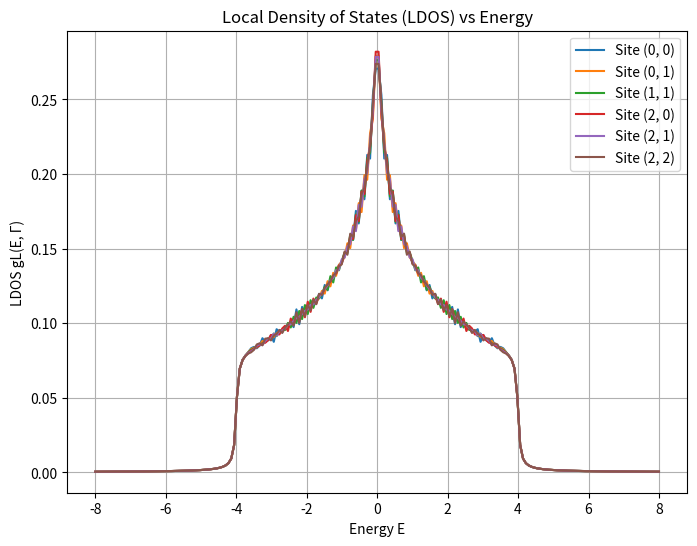

Generate this figure with matplotlib:
import numpy as np
from scipy.sparse import csr_matrix, eye
from scipy.sparse.linalg import spsolve, splu
import matplotlib.pyplot as plt

# Parameters
Nl = 81        # Nr of atoms along one side 
Ns = Nl**2     # Total number of atoms 
Nh = (Nl + 1) // 2
Nhp = (Nl - 1) // 2

V0 = -1        # Hopping parameter
epsilon = 0    # On-site energy
Gamma = 0.05   # Small imaginary part for broadening


# Define conversion from (i', j') to matrix index m
def coords_to_index(i, j):
    ibar = i+Nhp
    jbar = j+Nhp
    return Nl*(ibar-1) + jbar

# Define nearest neighbors
def get_neighbors(i, j):
    neighbors = [(i-1, j), (i+1, j), (i, j-1), (i, j+1)]
    valid_neighbors = [(ni, nj) for ni, nj in neighbors if -Nhp <= ni <= Nhp and -Nhp <= nj <= Nhp]
    return valid_neighbors

# Construct Hamiltonian matrix H
H = csr_matrix((Ns, Ns), dtype=complex).tolil()

for i in range(-Nhp, Nhp + 1):
    for j in range(-Nhp, Nhp + 1):
        m = coords_to_index(i, j)
        H[m, m] = epsilon  # On-site energy
        for ni, nj in get_neighbors(i, j):
            n = coords_to_index(ni, nj)
            H[m, n] = V0  # Nearest neighbor hopping

# Convert to CSR format for fast operations
H_sparse = H.tocsr()

# Define sites of interest
sites = [(0, 0), (0, 1), (1, 1), (2, 0), (2, 1), (2, 2)]

# Energy range for LDOS plot
E_values = np.linspace(-8, 8, 200)
ldos_results = {site: [] for site in sites}

# Precompute LU decomposition for fast solving
identity_sparse = eye(Ns, format='csr')

for E in E_values:
    A = (E * identity_sparse - H_sparse + 1j * Gamma * identity_sparse).tocsc()
    lu_solver = splu(A)  # Compute LU decomposition
    
    for site in sites:
        rhs = np.zeros(Ns, dtype=complex)
        m = coords_to_index(site[0], site[1])
        rhs[m] = 1  # Delta function at site m
        solution = lu_solver.solve(rhs)
        ldos_results[site].append(-np.imag(solution[m]) / np.pi)  # Include -1/pi factor

# Plot LDOS
plt.figure(figsize=(8,6))
for site in sites:
    plt.plot(E_values, ldos_results[site], label=f"Site {site}")
plt.xlabel("Energy E")
plt.ylabel("LDOS gL(E, Γ)")
plt.title("Local Density of States (LDOS) vs Energy")
plt.legend()
plt.grid()
plt.show()
